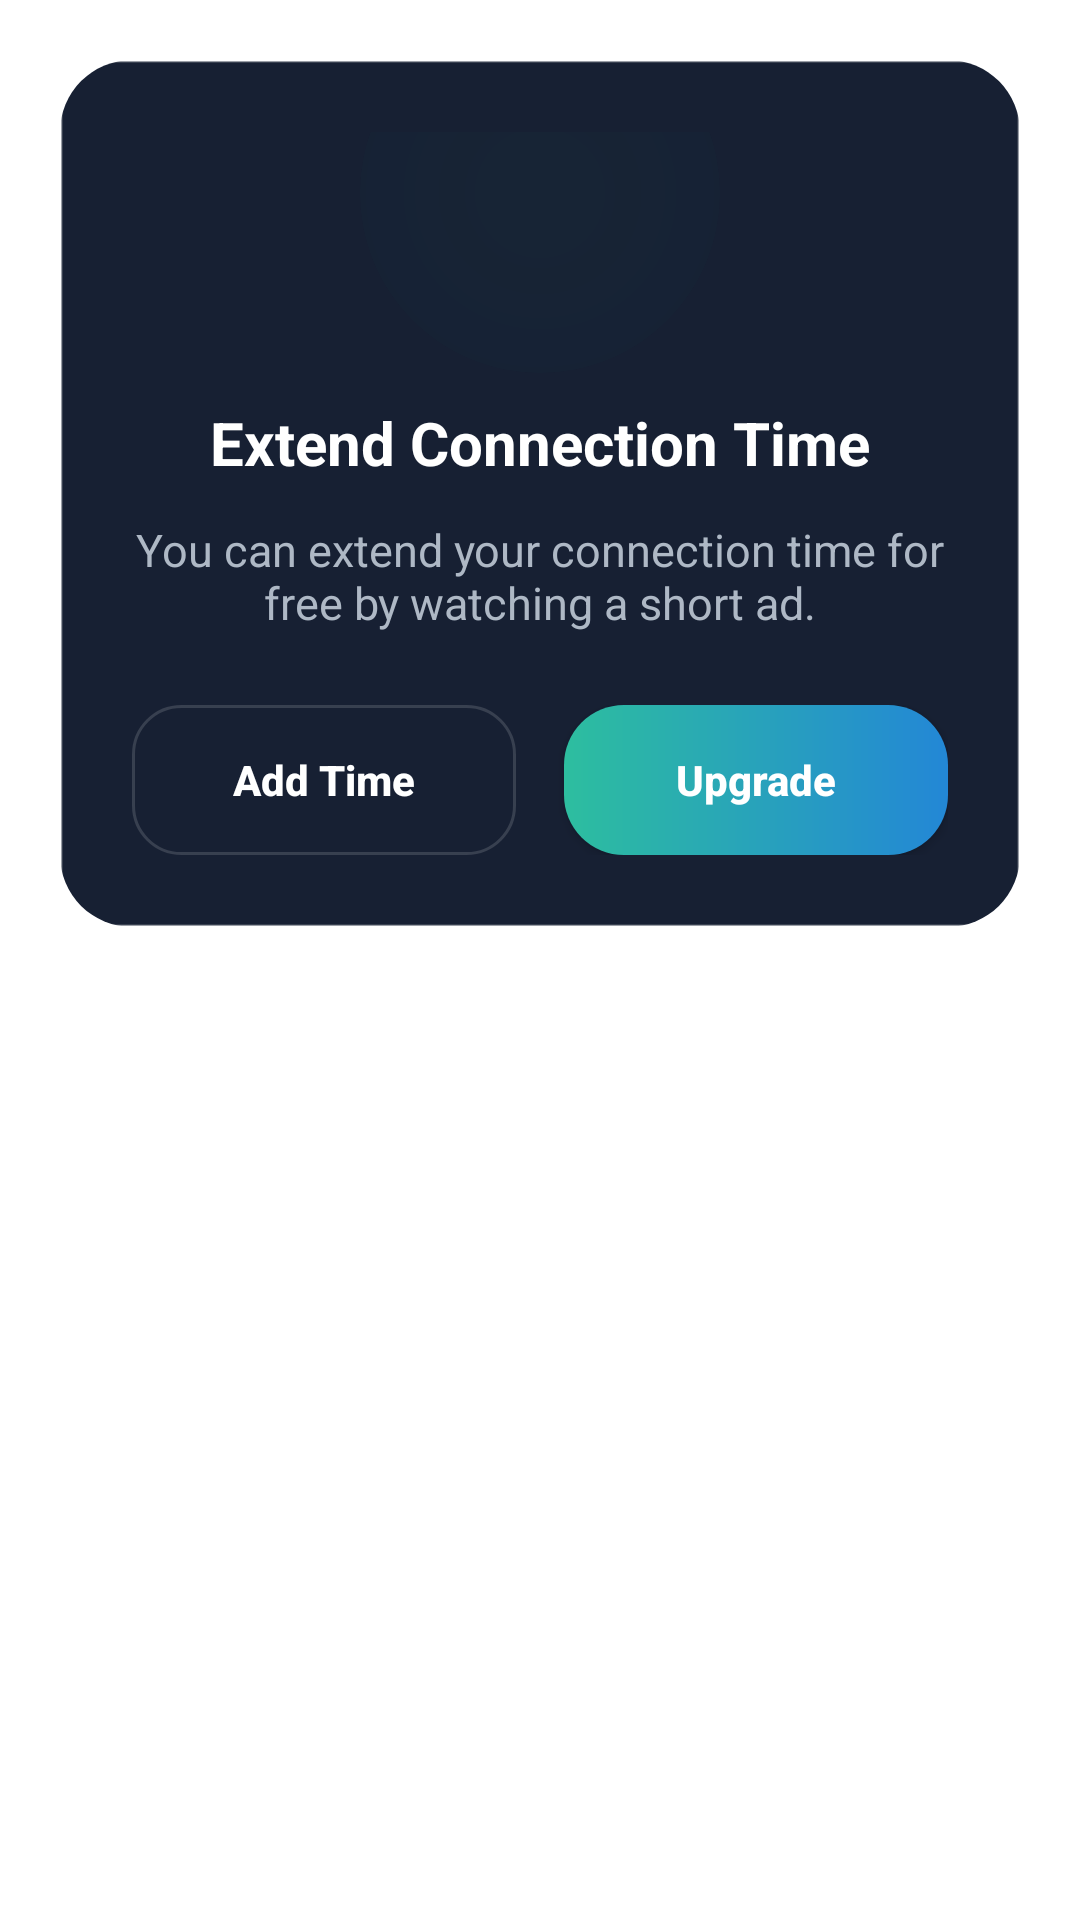

Layout XML and referenced resources for this Android screen:
<!-- AndroidManifest.xml: application theme AppTheme -->
<!-- res/layout/dialog_add_time.xml -->
<?xml version="1.0" encoding="utf-8"?>
<FrameLayout xmlns:app="http://schemas.android.com/apk/res-auto"
    xmlns:android="http://schemas.android.com/apk/res/android"
    android:layout_width="match_parent"
    android:layout_height="wrap_content"
    android:layout_gravity="center"
    android:padding="20dp">

    <androidx.cardview.widget.CardView
        android:layout_width="match_parent"
        android:layout_height="wrap_content"
        app:cardCornerRadius="24dp"
        app:cardElevation="0dp"
        app:cardBackgroundColor="@android:color/transparent">

        <RelativeLayout
            android:layout_width="match_parent"
            android:layout_height="wrap_content"
            android:background="@drawable/bg_glass_card"
            android:padding="24dp">

            
            <View
                android:layout_width="120dp"
                android:layout_height="120dp"
                android:layout_centerHorizontal="true"
                android:layout_marginTop="-40dp"
                android:alpha="0.15"
                android:background="@drawable/bg_glow_circle" />

            <ImageView
                android:id="@+id/img_icon"
                android:layout_width="64dp"
                android:layout_height="64dp"
                android:layout_centerHorizontal="true"
                android:layout_marginTop="10dp"
                android:src="@drawable/clock"
                app:tint="@color/neon_blue" />

            <TextView
                android:id="@+id/one"
                android:layout_width="wrap_content"
                android:layout_height="wrap_content"
                android:layout_below="@id/img_icon"
                android:layout_centerHorizontal="true"
                android:layout_marginTop="16dp"
                android:text="Extend Connection Time"
                android:textColor="@color/white"
                android:textSize="20sp"
                android:textStyle="bold" />

            <TextView
                android:id="@+id/tvExtendTimeMsg"
                android:layout_width="wrap_content"
                android:layout_height="wrap_content"
                android:layout_below="@id/one"
                android:layout_centerHorizontal="true"
                android:layout_marginTop="12dp"
                android:layout_marginBottom="24dp"
                android:gravity="center"
                android:textColor="@color/textcolor"
                android:textSize="15sp"
                android:text="You can extend your connection time for free by watching a short ad." />

            <LinearLayout
                android:layout_width="match_parent"
                android:layout_height="wrap_content"
                android:layout_below="@id/tvExtendTimeMsg"
                android:orientation="horizontal"
                android:weightSum="2">

                <androidx.appcompat.widget.AppCompatButton
                    android:id="@+id/btnAddTime"
                    android:layout_width="0dp"
                    android:layout_height="50dp"
                    android:layout_marginEnd="8dp"
                    android:layout_weight="1"
                    android:background="@drawable/bg_server_item"
                    android:text="Add Time"
                    android:textAllCaps="false"
                    android:textColor="@color/white"
                    android:textSize="14sp"
                    android:textStyle="bold" />

                <androidx.appcompat.widget.AppCompatButton
                    android:id="@+id/purchase"
                    android:layout_width="0dp"
                    android:layout_height="50dp"
                    android:layout_marginStart="8dp"
                    android:layout_weight="1"
                    android:background="@drawable/btn_bg"
                    android:text="Upgrade"
                    android:textAllCaps="false"
                    android:textColor="@color/white"
                    android:textSize="14sp"
                    android:textStyle="bold" />

            </LinearLayout>

        </RelativeLayout>

    </androidx.cardview.widget.CardView>

</FrameLayout>
<!-- resources referenced by this layout -->
<resources>
  <color name="neon_blue">#2DBE9F</color>
  <color name="textcolor">#AEB8C5</color>
  <color name="white">#FFFFFF</color>
  <!-- drawable bg_glass_card (drawable) -->
  <?xml version="1.0" encoding="utf-8"?>
  <shape xmlns:android="http://schemas.android.com/apk/res/android">
      <solid android:color="@color/surface_primary" />
      <corners android:radius="18dp" />
      <stroke
          android:width="1dp"
          android:color="@color/glass_white_border" />
  </shape>
  <!-- drawable bg_glow_circle (drawable) -->
  <?xml version="1.0" encoding="utf-8"?>
  <shape xmlns:android="http://schemas.android.com/apk/res/android"
      android:shape="oval">
      <gradient
          android:type="radial"
          android:gradientRadius="150dp"
          android:startColor="#332DBE9F"
          android:endColor="#00000000" />
  </shape>
  <!-- drawable bg_server_item (drawable) -->
  <?xml version="1.0" encoding="utf-8"?>
  <ripple xmlns:android="http://schemas.android.com/apk/res/android"
      android:color="@color/glass_white_border">
      <item>
          <shape android:shape="rectangle">
              <solid android:color="@color/surface_primary" />
              <corners android:radius="16dp" />
              <stroke
                  android:width="1dp"
                  android:color="@color/glass_white_border" />
          </shape>
      </item>
  </ripple>
  <!-- drawable btn_bg (drawable) -->
  <?xml version="1.0" encoding="utf-8"?>
  <shape xmlns:android="http://schemas.android.com/apk/res/android" android:shape="rectangle" >
      <gradient
          android:angle="0"
          android:centerX="35%"
          android:startColor="#2DBE9F"
          android:endColor="#2387D6"
          android:type="linear"
          />
      <corners android:radius="100dp"
          android:bottomLeftRadius="20dp"
          android:bottomRightRadius="20dp"
          android:topLeftRadius="20dp"
          android:topRightRadius="20dp"/>
  
  
  </shape>
  <style name="AppTheme" parent="Theme.MaterialComponents.Light.NoActionBar">
          <item name="android:windowNoTitle">true</item>
          <item name="windowActionBar">false</item>
          <item name="colorPrimary">@color/primary</item>
          <item name="colorPrimaryDark">@color/primary_dark</item>
  
      </style>
  <color name="surface_primary">#172033</color>
  <color name="glass_white_border">#24FFFFFF</color>
  <color name="primary">#2DBE9F</color>
  <color name="primary_dark">#111827</color>
</resources>
